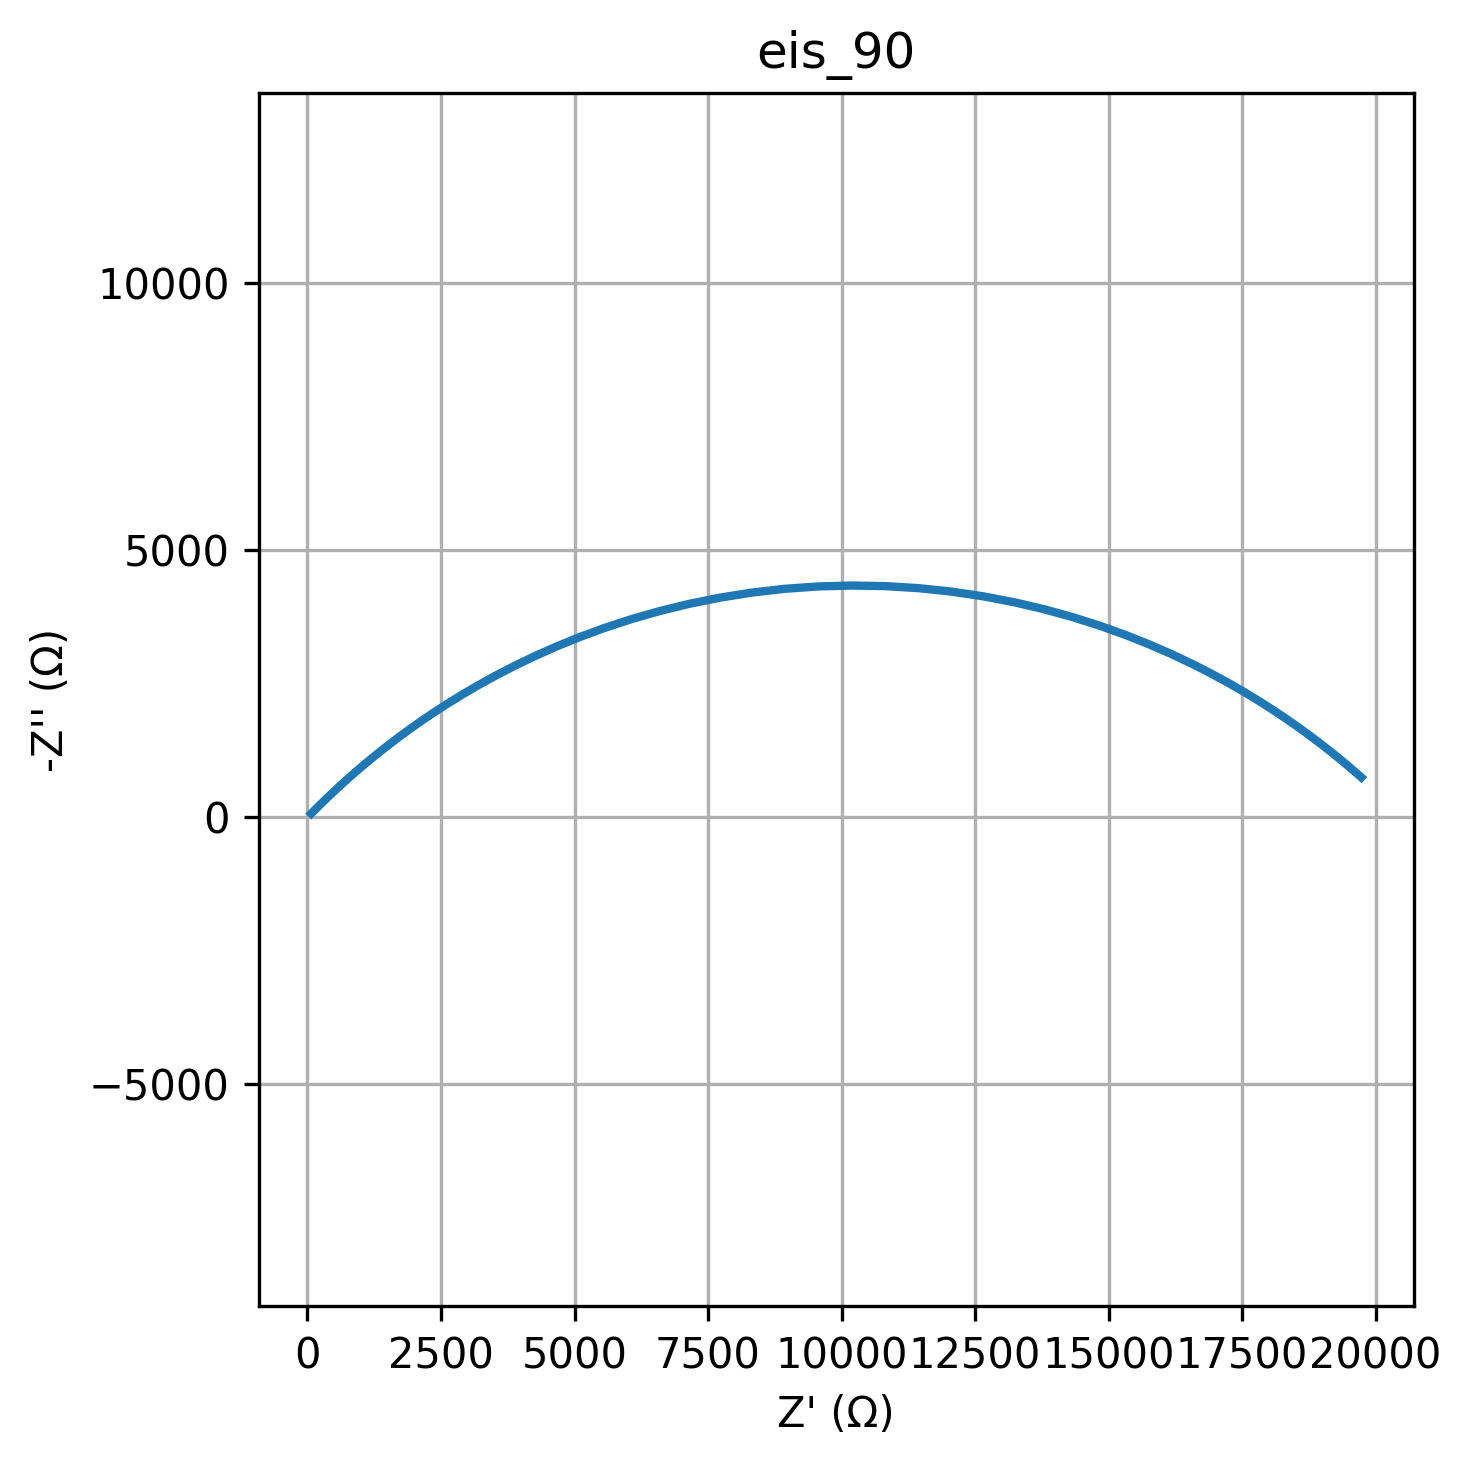

The table this chart was drawn from, first rows:
freq, Z_real, Z_imag
0.01, 19732, -750.5
0.01226, 19647, -825.8
0.01504, 19552, -907.8
0.01844, 19446, -997
0.02262, 19330, -1094
0.02774, 19201, -1198
0.03401, 19059, -1311
0.04171, 18901, -1432
0.05115, 18728, -1562
0.06273, 18536, -1701
0.07693, 18326, -1848
0.09434, 18094, -2003
0.1157, 17840, -2166
0.1419, 17561, -2335
0.174, 17257, -2511
0.2134, 16927, -2691
0.2617, 16567, -2874
0.3209, 16179, -3058
0.3935, 15761, -3241
0.4826, 15312, -3419
0.5918, 14834, -3590
0.7257, 14327, -3751
0.89, 13793, -3899
1.091, 13233, -4029
1.338, 12652, -4141
1.641, 12052, -4230
2.013, 11437, -4294
2.468, 10813, -4332
3.027, 10185, -4342
3.712, 9557, -4325
4.552, 8935, -4281
5.583, 8323, -4211
6.846, 7727, -4116
8.396, 7151, -4000
10.3, 6597, -3865
12.63, 6069, -3714
15.48, 5568, -3551
18.99, 5097, -3378
23.29, 4656, -3198
28.56, 4245, -3015
35.02, 3863, -2831
42.94, 3511, -2649
52.66, 3186, -2469
64.58, 2888, -2295
79.2, 2616, -2127
97.13, 2367, -1966
119.1, 2141, -1812
146.1, 1935, -1667
179.1, 1747, -1531
219.7, 1578, -1403
269.4, 1424, -1284
330.4, 1285, -1173
405.1, 1159, -1070
496.8, 1045, -975.4
609.3, 942.6, -887.9
747.2, 849.9, -807.5
916.3, 766.2, -733.7
1124, 690.7, -666.1
1378, 622.6, -604.3
1690, 561.2, -547.9
... 20 more rows
